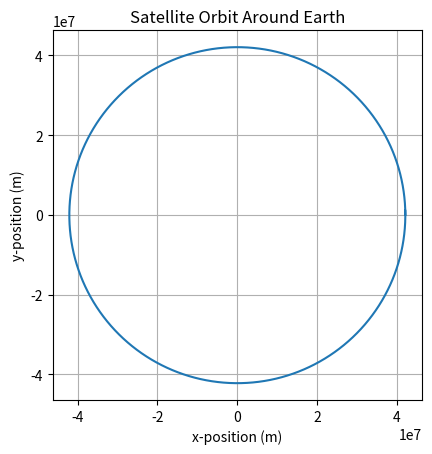

Here is the Python script that generated this plot:
import numpy as np
import matplotlib.pyplot as plt

# Define constants
G = 6.67430e-11  # Gravitational constant (m^3 kg^-1 s^-2)
M = 5.972e24  # Mass of Earth (kg)
R = 6.371e6  # Radius of Earth (m)

# Initial conditions for satellite
x0 = R + 35786e3  # Initial position (m) (Geostationary orbit altitude)
y0 = 0  # Initial position (m)
vx0 = 0  # Initial velocity in x-direction (m/s)
vy0 = 3074  # Initial velocity in y-direction (m/s)

# Time step and duration
dt = 60  # Time step (seconds)
T = 86400  # Total simulation time (1 day in seconds)

# Initialize arrays for position and velocity
x = [x0]
y = [y0]
vx = [vx0]
vy = [vy0]

# Function to calculate gravitational force
def gravitational_force(x, y):
    r = np.sqrt(x**2 + y**2)
    F = G * M / r**2
    return -F * x / r, -F * y / r

# Time loop for simulation
for t in range(int(T / dt)):
    Fx, Fy = gravitational_force(x[-1], y[-1])
    vx_new = vx[-1] + Fx * dt
    vy_new = vy[-1] + Fy * dt
    x_new = x[-1] + vx_new * dt
    y_new = y[-1] + vy_new * dt

    x.append(x_new)
    y.append(y_new)
    vx.append(vx_new)
    vy.append(vy_new)

# Plot the orbit
plt.plot(x, y)
plt.title("Satellite Orbit Around Earth")
plt.xlabel("x-position (m)")
plt.ylabel("y-position (m)")
plt.gca().set_aspect('equal', adjustable='box')
plt.grid(True)
plt.show()